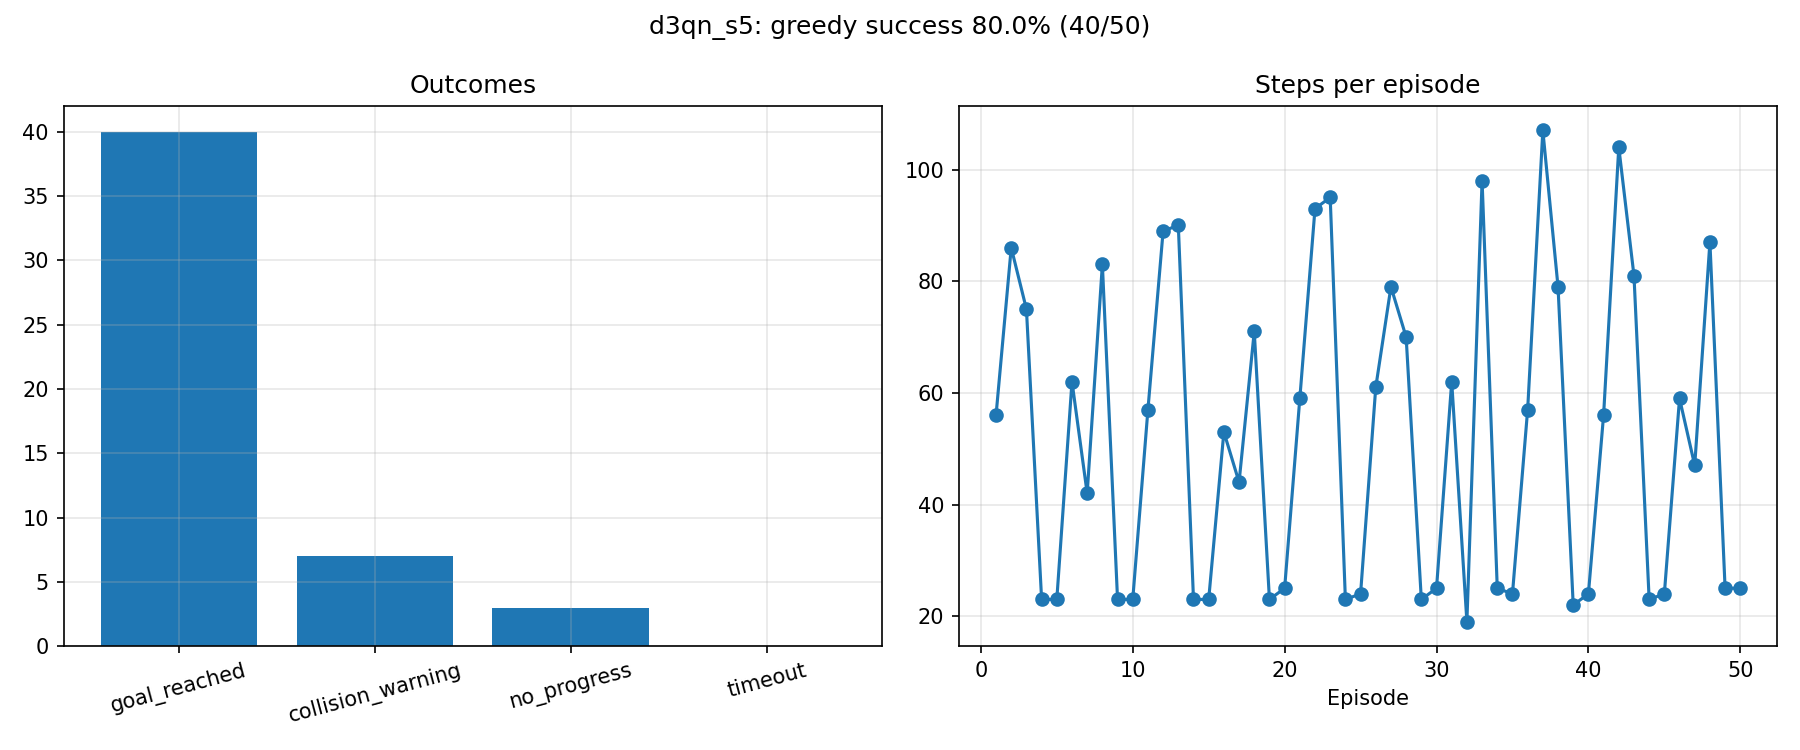

Data behind this chart, as committed beside it:
label, episode, pose_index, start_x, start_y, start_yaw, outcome, steps, reward, end_x, end_y, goal_distance_end, min_lidar_end
d3qn_s5, 1, 0, 0.0, 0.0, 0.0, goal_reached, 56, 101.9, 2.126, -1.881, 0.173, 0.211
d3qn_s5, 2, 1, -1.5, -0.8, 0.0, collision_warning, 86, -53.68, -1.387, -1.531, 3.419, 0.148
d3qn_s5, 3, 2, 0.0, 1.0, -1.571, goal_reached, 75, 102.5, 1.886, -1.863, 0.178, 0.386
d3qn_s5, 4, 3, 1.8, -0.2, -1.571, goal_reached, 23, 103.5, 2.11, -1.863, 0.175, 0.233
d3qn_s5, 5, 4, 0.3, -1.8, 0.0, goal_reached, 23, 104.4, 1.953, -1.868, 0.14, 0.406
d3qn_s5, 6, 0, 0.0, 0.0, 0.0, goal_reached, 62, 101.7, 2.115, -1.885, 0.162, 0.216
d3qn_s5, 7, 1, -1.5, -0.8, 0.0, collision_warning, 42, -36.95, -0.724, -1.599, 2.753, 0.141
d3qn_s5, 8, 2, 0.0, 1.0, -1.571, goal_reached, 83, 102, 1.885, -1.869, 0.174, 0.385
d3qn_s5, 9, 3, 1.8, -0.2, -1.571, goal_reached, 23, 104.3, 2.095, -1.868, 0.162, 0.239
d3qn_s5, 10, 4, 0.3, -1.8, 0.0, goal_reached, 23, 104.4, 1.955, -1.865, 0.143, 0.389
d3qn_s5, 11, 0, 0.0, 0.0, 0.0, goal_reached, 57, 102.6, 2.083, -1.883, 0.143, 0.241
d3qn_s5, 12, 1, -1.5, -0.8, 0.0, no_progress, 89, -37.04, -1.326, -1.489, 3.365, 0.201
d3qn_s5, 13, 2, 0.0, 1.0, -1.571, goal_reached, 90, 94.52, 2.003, -1.841, 0.159, 0.18
d3qn_s5, 14, 3, 1.8, -0.2, -1.571, goal_reached, 23, 104.3, 2.094, -1.862, 0.167, 0.242
d3qn_s5, 15, 4, 0.3, -1.8, 0.0, goal_reached, 23, 104.3, 1.952, -1.867, 0.141, 0.394
d3qn_s5, 16, 0, 0.0, 0.0, 0.0, goal_reached, 53, 105.7, 1.982, -1.835, 0.166, 0.349
d3qn_s5, 17, 1, -1.5, -0.8, 0.0, collision_warning, 44, -33.41, -0.707, -1.506, 2.752, 0.129
d3qn_s5, 18, 2, 0.0, 1.0, -1.571, goal_reached, 71, 103.1, 1.886, -1.867, 0.175, 0.383
d3qn_s5, 19, 3, 1.8, -0.2, -1.571, goal_reached, 23, 104.1, 2.105, -1.867, 0.17, 0.235
d3qn_s5, 20, 4, 0.3, -1.8, 0.0, goal_reached, 25, 103.3, 2.033, -1.812, 0.191, 0.31
d3qn_s5, 21, 0, 0.0, 0.0, 0.0, goal_reached, 59, 101, 2.197, -2.007, 0.198, 0.221
d3qn_s5, 22, 1, -1.5, -0.8, 0.0, collision_warning, 93, -63.5, -1.362, -1.594, 3.387, 0.15
d3qn_s5, 23, 2, 0.0, 1.0, -1.571, goal_reached, 95, 93.83, 1.975, -1.844, 0.158, 0.225
d3qn_s5, 24, 3, 1.8, -0.2, -1.571, goal_reached, 23, 104.4, 2.093, -1.869, 0.16, 0.244
d3qn_s5, 25, 4, 0.3, -1.8, 0.0, goal_reached, 24, 103.7, 2.029, -1.807, 0.195, 0.326
d3qn_s5, 26, 0, 0.0, 0.0, 0.0, goal_reached, 61, 102.2, 2.177, -1.937, 0.188, 0.262
d3qn_s5, 27, 1, -1.5, -0.8, 0.0, goal_reached, 79, 99.29, 1.811, -1.956, 0.194, 0.401
d3qn_s5, 28, 2, 0.0, 1.0, -1.571, goal_reached, 70, 102.4, 1.905, -1.896, 0.141, 0.336
d3qn_s5, 29, 3, 1.8, -0.2, -1.571, goal_reached, 23, 103, 2.132, -1.859, 0.193, 0.213
d3qn_s5, 30, 4, 0.3, -1.8, 0.0, goal_reached, 25, 103.5, 2.045, -1.827, 0.178, 0.305
d3qn_s5, 31, 0, 0.0, 0.0, 0.0, goal_reached, 62, 100.6, 2.186, -1.93, 0.199, 0.245
d3qn_s5, 32, 1, -1.5, -0.8, 0.0, collision_warning, 19, -23.66, -0.585, -1.342, 2.667, 0.123
d3qn_s5, 33, 2, 0.0, 1.0, -1.571, no_progress, 98, -7.316, 0.3, -1.324, 1.829, 0.482
d3qn_s5, 34, 3, 1.8, -0.2, -1.571, goal_reached, 25, 104.7, 2.164, -1.957, 0.17, 0.268
d3qn_s5, 35, 4, 0.3, -1.8, 0.0, goal_reached, 24, 103.5, 2.024, -1.808, 0.194, 0.324
d3qn_s5, 36, 0, 0.0, 0.0, 0.0, goal_reached, 57, 105.6, 2.101, -1.893, 0.147, 0.332
d3qn_s5, 37, 1, -1.5, -0.8, 0.0, no_progress, 107, -38.43, -1.376, -1.633, 3.396, 0.175
d3qn_s5, 38, 2, 0.0, 1.0, -1.571, goal_reached, 79, 102.7, 1.948, -1.848, 0.16, 0.402
d3qn_s5, 39, 3, 1.8, -0.2, -1.571, goal_reached, 22, 105.3, 2.086, -1.838, 0.183, 0.264
d3qn_s5, 40, 4, 0.3, -1.8, 0.0, goal_reached, 24, 104.7, 1.898, -1.845, 0.185, 0.418
d3qn_s5, 41, 0, 0.0, 0.0, 0.0, goal_reached, 56, 101.5, 2.108, -1.861, 0.176, 0.224
d3qn_s5, 42, 1, -1.5, -0.8, 0.0, collision_warning, 104, -61.33, -1.387, -1.581, 3.413, 0.146
d3qn_s5, 43, 2, 0.0, 1.0, -1.571, goal_reached, 81, 105.9, 1.917, -1.899, 0.131, 0.403
d3qn_s5, 44, 3, 1.8, -0.2, -1.571, goal_reached, 23, 104.1, 2.104, -1.864, 0.171, 0.229
d3qn_s5, 45, 4, 0.3, -1.8, 0.0, goal_reached, 24, 103.6, 2.025, -1.818, 0.183, 0.336
d3qn_s5, 46, 0, 0.0, 0.0, 0.0, goal_reached, 59, 103.9, 2.103, -1.87, 0.166, 0.218
d3qn_s5, 47, 1, -1.5, -0.8, 0.0, collision_warning, 47, -32.91, -0.672, -1.492, 2.72, 0.145
d3qn_s5, 48, 2, 0.0, 1.0, -1.571, goal_reached, 87, 96.79, 1.997, -1.84, 0.161, 0.197
d3qn_s5, 49, 3, 1.8, -0.2, -1.571, goal_reached, 25, 101, 2.183, -1.935, 0.194, 0.234
d3qn_s5, 50, 4, 0.3, -1.8, 0.0, goal_reached, 25, 103.5, 2.051, -1.835, 0.173, 0.29
